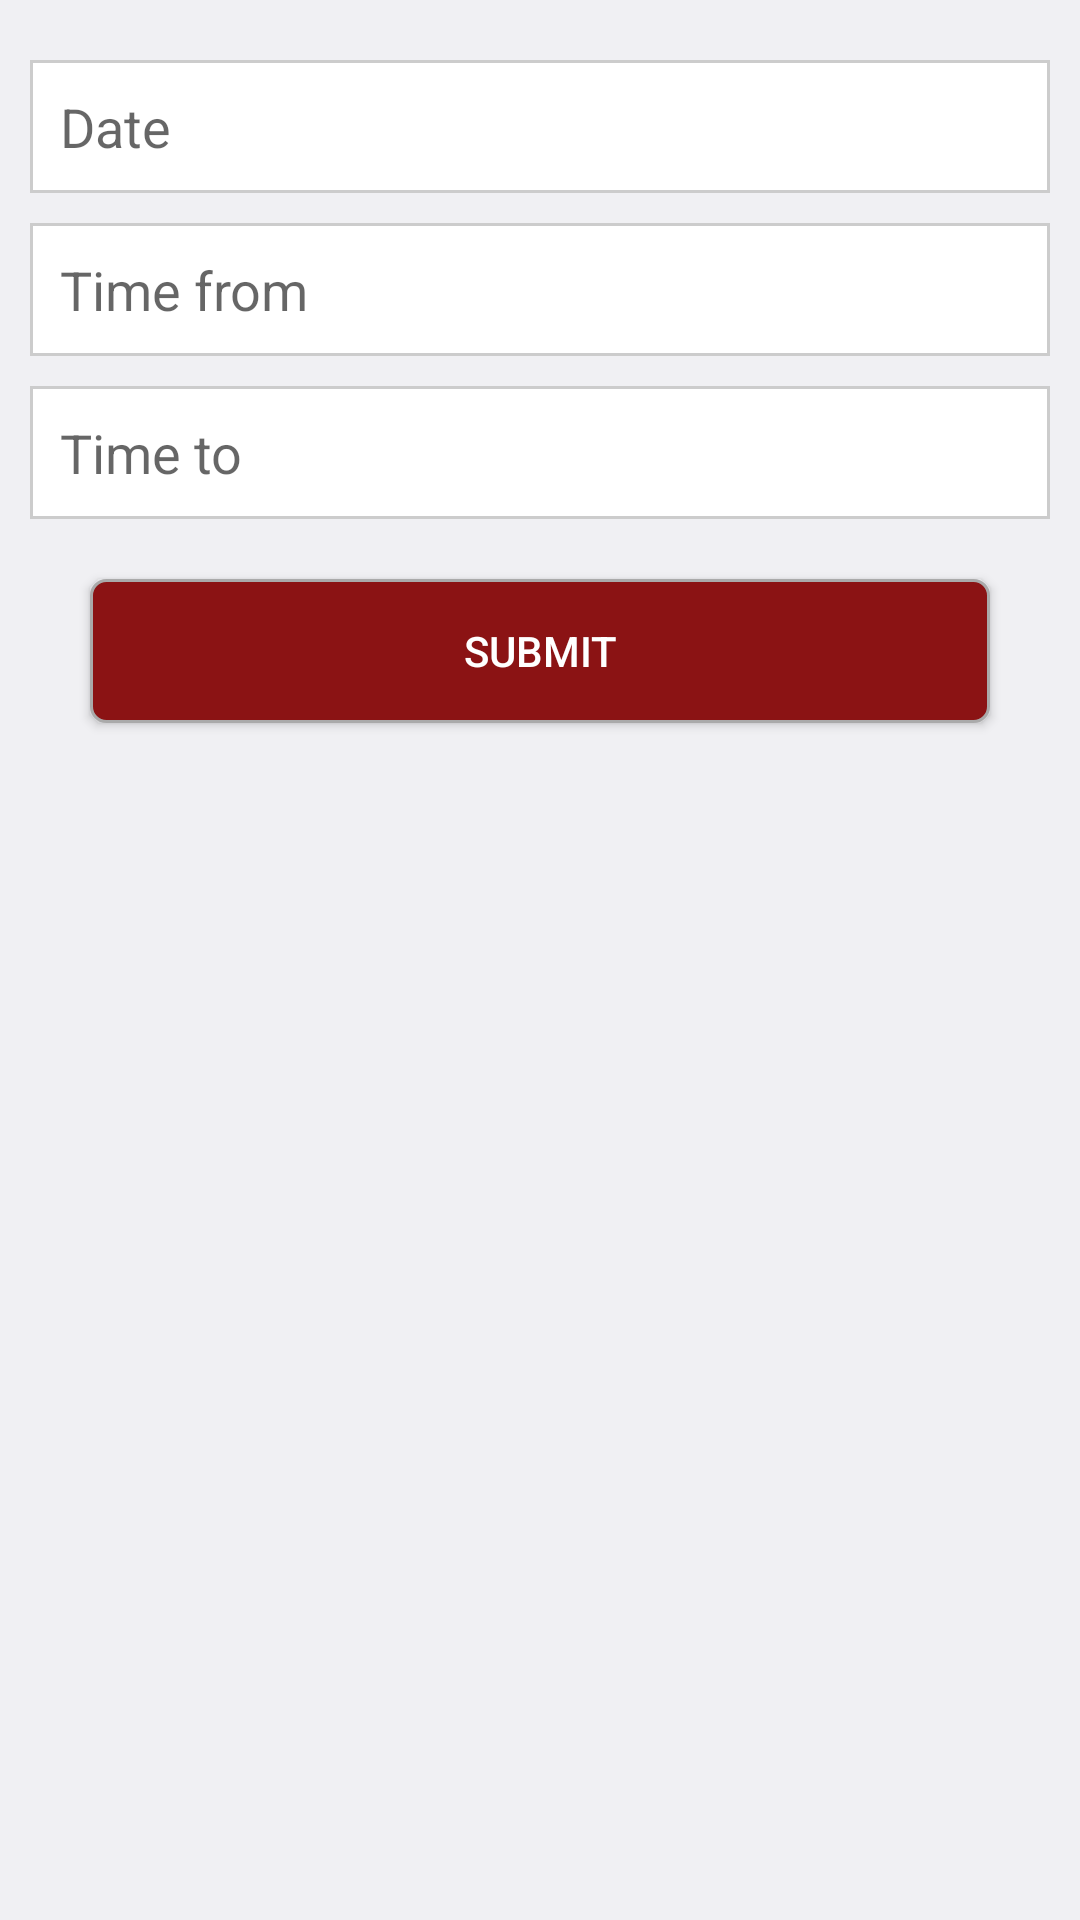

Write the Android layout XML for this screen, with the resource values it uses.
<!-- AndroidManifest.xml: application theme Theme.Cafeteria -->
<!-- res/layout/activity_enter_availability.xml -->
<?xml version="1.0" encoding="utf-8"?>

<RelativeLayout xmlns:android="http://schemas.android.com/apk/res/android"
    android:layout_width="match_parent"
    android:layout_height="match_parent" >
    
      <LinearLayout
        android:id="@+id/llETContainer"
        android:layout_width="match_parent"
        android:layout_height="wrap_content"
        android:layout_margin="10dp"
        android:orientation="vertical" >
	<EditText
            android:id="@+id/etDate"
            android:layout_width="match_parent"
            android:layout_height="wrap_content"
            android:layout_marginTop="10dp"
            android:background="@drawable/drawable_edit_text_bg"
            android:ems="10"
            android:hint="Date"
            android:padding="10dp"
            android:textColor="@color/color_button_text" >
        </EditText>

        <EditText
            android:id="@+id/etFrom"
            android:layout_width="match_parent"
            android:layout_height="wrap_content"
            android:layout_marginTop="10dp"
            android:background="@drawable/drawable_edit_text_bg"
            android:ems="10"
            android:hint="Time from"
            android:padding="10dp"
            android:textColor="@color/color_button_text" >
        </EditText>

        <EditText
            android:id="@+id/etTo"
            android:layout_width="match_parent"
            android:layout_height="wrap_content"
            android:layout_marginTop="10dp"
            android:background="@drawable/drawable_edit_text_bg"
            android:ems="10"
            android:hint="Time to"
            android:padding="10dp"
            android:textColor="@color/color_button_text" >
        </EditText>

        
    </LinearLayout>

    <Button
        android:id="@+id/btnSubmit"
        android:layout_width="match_parent"
        android:layout_height="wrap_content"
        android:layout_below="@+id/llETContainer"
        android:layout_marginLeft="30dp"
        android:layout_marginRight="30dp"
        android:layout_marginTop="10dp"
        android:background="@drawable/drawable_button_bg"
        android:padding="5dp"
        android:text="Submit"
        android:textColor="@android:color/white" />
    
</RelativeLayout>
<!-- resources referenced by this layout -->
<resources>
  <color name="color_button_text">#5d5d5d</color>
  <!-- drawable drawable_button_bg (drawable) -->
  <?xml version="1.0" encoding="utf-8"?>
  
  <shape xmlns:android="http://schemas.android.com/apk/res/android" >
      <solid android:color="@color/color_button_bg"  />
      <stroke android:width="1dp" android:color="#AAAAAA"/>
      <corners android:radius="5dp"/>
  
  </shape>
  <!-- drawable drawable_edit_text_bg (drawable) -->
  <?xml version="1.0" encoding="utf-8"?>
  
  <shape xmlns:android="http://schemas.android.com/apk/res/android" android:shape="rectangle">
      
  <solid android:color="@android:color/white"  />
      <stroke android:width="1dp" android:color="#CCCCCC"/>
  </shape>
  <style name="Theme.Cafeteria" parent="AppBaseTheme">
          <item name="android:actionBarItemBackground">@drawable/selectable_background_cafeteria</item>
          <item name="android:popupMenuStyle">@style/PopupMenu.Cafeteria</item>
          <item name="android:dropDownListViewStyle">@style/DropDownListView.Cafeteria</item>
          <item name="android:actionBarTabStyle">@style/ActionBarTabStyle.Cafeteria</item>
          <item name="android:actionDropDownStyle">@style/DropDownNav.Cafeteria</item>
          <item name="android:actionBarStyle">@style/ActionBar.Solid.Cafeteria</item>
          <item name="android:actionModeBackground">@drawable/cab_background_top_cafeteria</item>
          <item name="android:actionModeSplitBackground">@drawable/cab_background_bottom_cafeteria</item>
          <item name="android:actionModeCloseButtonStyle">@style/ActionButton.CloseMode.Cafeteria</item>
  
          
  
          <item name="android:actionBarWidgetTheme">@style/Theme.Cafeteria.Widget</item>
      </style>
  <color name="color_button_bg">#8B1314</color>
  <style name="AppBaseTheme" parent="@android:style/Theme.DeviceDefault.Light.DarkActionBar">
          
      </style>
  <style name="PopupMenu.Cafeteria" parent="@android:style/Widget.Holo.ListPopupWindow">
          <item name="android:popupBackground">@drawable/menu_dropdown_panel_cafeteria</item>
      </style>
  <style name="DropDownListView.Cafeteria" parent="@android:style/Widget.Holo.ListView.DropDown">
          <item name="android:listSelector">@drawable/selectable_background_cafeteria</item>
      </style>
  <style name="ActionBarTabStyle.Cafeteria" parent="@android:style/Widget.Holo.ActionBar.TabView">
          <item name="android:background">@drawable/tab_indicator_ab_cafeteria</item>
      </style>
  <style name="DropDownNav.Cafeteria" parent="@android:style/Widget.Holo.Spinner">
          <item name="android:background">@drawable/spinner_background_ab_cafeteria</item>
          <item name="android:popupBackground">@drawable/menu_dropdown_panel_cafeteria</item>
          <item name="android:dropDownSelector">@drawable/selectable_background_cafeteria</item>
      </style>
  <style name="ActionBar.Solid.Cafeteria" parent="@android:style/Widget.Holo.Light.ActionBar.Solid.Inverse">
          <item name="android:background">@drawable/ab_solid_cafeteria</item>
          <item name="android:backgroundStacked">@drawable/ab_stacked_solid_cafeteria</item>
          <item name="android:backgroundSplit">@drawable/ab_bottom_solid_cafeteria</item>
          <item name="android:progressBarStyle">@style/ProgressBar.Cafeteria</item>
      </style>
  <style name="ActionButton.CloseMode.Cafeteria" parent="@android:style/Widget.Holo.ActionButton.CloseMode">
          <item name="android:background">@drawable/btn_cab_done_cafeteria</item>
      </style>
  <style name="Theme.Cafeteria.Widget" parent="@android:style/Theme.Holo">
          <item name="android:popupMenuStyle">@style/PopupMenu.Cafeteria</item>
          <item name="android:dropDownListViewStyle">@style/DropDownListView.Cafeteria</item>
      </style>
  <style name="ProgressBar.Cafeteria" parent="@android:style/Widget.Holo.ProgressBar.Horizontal">
          <item name="android:progressDrawable">@drawable/progress_horizontal_cafeteria</item>
      </style>
</resources>
